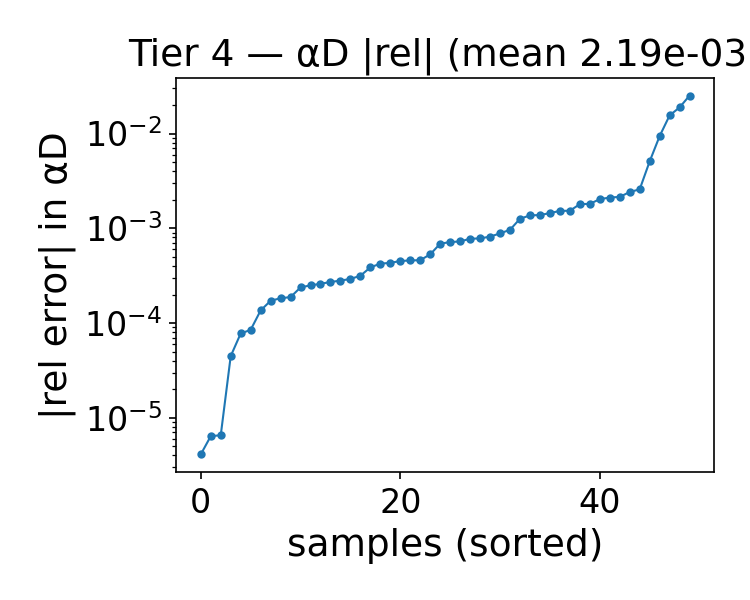

The table this chart was drawn from, first rows:
alpha, beta, alphaD_true, alphaD_pred, rel_abs, rel_signed
1.743, 1, 22.29, 22.25, 0.001527, -0.001527
1.614, 1.25, 21.05, 21.03, 0.0009641, -0.0009641
1.743, 1.25, 21.33, 21.32, 0.0007756, -0.0007756
0.8430, 2.75, 14.98, 14.98, 0.0002803, 0.0002803
1.1, 1.25, 19.87, 19.91, 0.002143, 0.002143
0.4570, 1, 19.55, 19.51, 0.002029, -0.002029
0.4570, 4, 14.42, 14.49, 0.005079, 0.005079
1.614, 1, 22.04, 22, 0.001796, -0.001796
0.7140, 1.25, 18.97, 18.97, 7.757657684035623e-05, 7.757657684035623e-05
1.486, 2.25, 17.59, 17.59, 0.0002593, 0.0002593
1.357, 2, 17.94, 17.94, 0.0001357, 0.0001357
1.614, 4.5, 13.74, 13.75, 8.474926657594541e-05, 8.474926657594541e-05
2, 2.5, 18.34, 18.33, 0.0005307, -0.0005307
2, 2, 19.59, 19.58, 0.0003867, -0.0003867
0.9710, 1.25, 19.57, 19.6, 0.001445, 0.001445
0.3290, 4.25, 15.84, 16.24, 0.02514, 0.02514
2, 2.25, 18.95, 18.93, 0.000687, -0.000687
0.3290, 4, 15.31, 15.45, 0.009391, 0.009391
0.5860, 4.5, 14.05, 13.79, 0.01887, -0.01887
1.229, 1, 21.25, 21.28, 0.001368, 0.001368
0.9710, 1.75, 17.74, 17.73, 0.0001718, -0.0001718
0.3290, 1.25, 18.19, 18.23, 0.002415, 0.002415
1.229, 1.25, 20.18, 20.2, 0.00138, 0.00138
1.871, 4, 15.14, 15.14, 0.000292, 0.000292
1.743, 3.75, 15.18, 15.19, 0.0004578, 0.0004578
1.614, 3.75, 14.84, 14.84, 4.473516877373768e-05, 4.473516877373768e-05
0.4570, 3.25, 14.34, 14.36, 0.001531, 0.001531
1.1, 3.75, 13.76, 13.77, 0.0004315, 0.0004315
1.1, 3, 14.95, 14.96, 0.000726, 0.000726
0.8430, 4.5, 13.09, 12.89, 0.01553, -0.01553
1.486, 1.75, 19.02, 19.02, 6.402752095006653e-06, -6.402752095006653e-06
1.357, 1.5, 19.54, 19.53, 0.0004234, -0.0004234
1.357, 4, 13.86, 13.86, 0.0002711, -0.0002711
0.9710, 3.5, 13.95, 13.99, 0.002575, 0.002575
2, 1.5, 21.04, 21.04, 0.0002499, 0.0002499
1.229, 3.5, 14.35, 14.34, 0.00126, -0.00126
0.9710, 3.75, 13.63, 13.66, 0.002112, 0.002112
1.229, 3.75, 13.97, 13.96, 0.0008162, -0.0008162
1.871, 3.5, 15.96, 15.97, 0.0001878, 0.0001878
1.743, 2, 18.94, 18.94, 0.0003153, 0.0003153
0.4570, 2, 16.06, 16.05, 0.0007157, -0.0007157
1.871, 2.75, 17.43, 17.43, 6.5382510424568004e-06, -6.5382510424568004e-06
1.1, 2.25, 16.61, 16.59, 0.0008834, -0.0008834
1.486, 3, 15.87, 15.86, 0.0004605, -0.0004605
1.229, 2.5, 16.3, 16.3, 0.0001827, -0.0001827
0.3290, 2.75, 14.88, 14.9, 0.001812, 0.001812
0.3290, 2.5, 15.13, 15.14, 0.0007819, 0.0007819
1.229, 2, 17.61, 17.6, 0.0004514, -0.0004514
1.871, 2, 19.27, 19.27, 4.107110747288132e-06, -4.107110747288132e-06
1.614, 4.25, 14.08, 14.09, 0.0002377, 0.0002377
